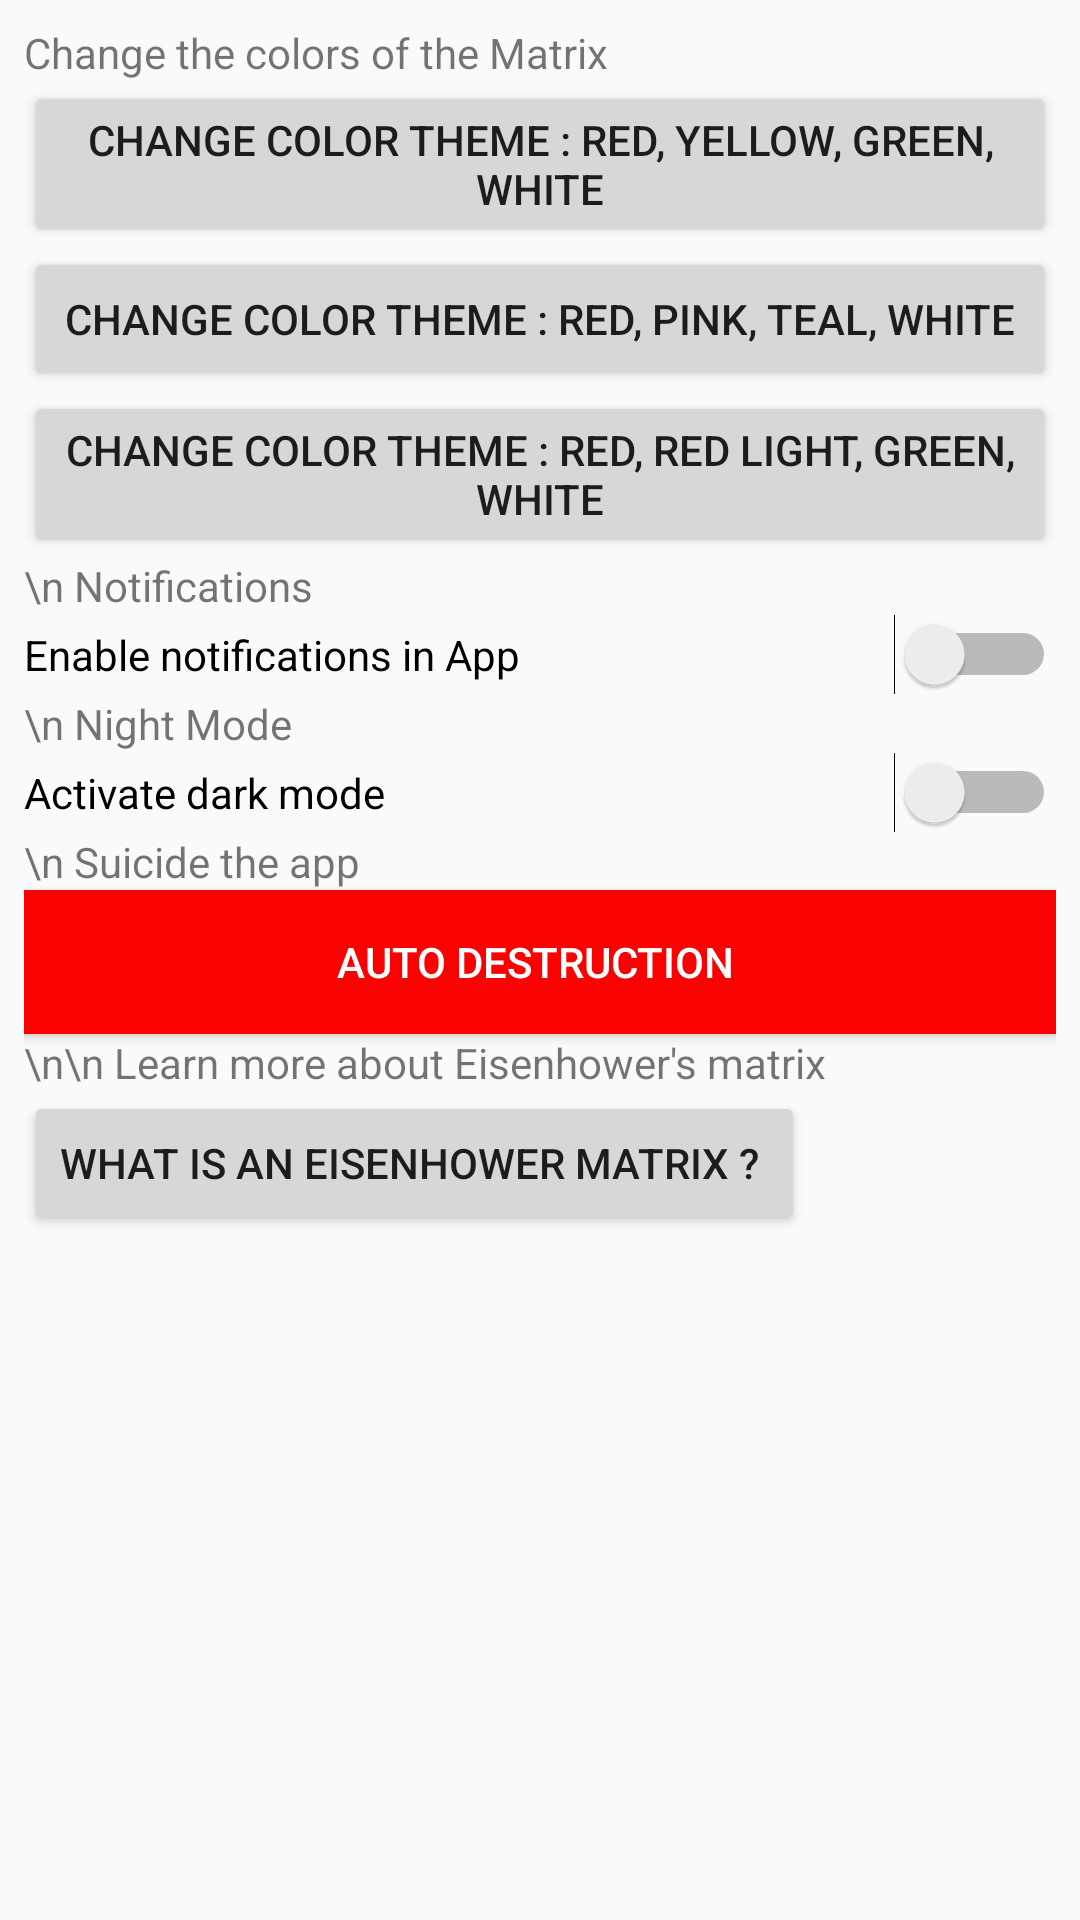

Here is an Android app screen rendered from its layout file. Give the layout XML and the strings, colors and styles it references.
<!-- AndroidManifest.xml: application theme AppTheme -->
<!-- res/layout/activity_settings.xml -->
<?xml version="1.0" encoding="utf-8"?>
<androidx.coordinatorlayout.widget.CoordinatorLayout xmlns:android="http://schemas.android.com/apk/res/android"
    xmlns:app="http://schemas.android.com/apk/res-auto"
    xmlns:tools="http://schemas.android.com/tools"
    android:layout_width="match_parent"
    android:layout_height="match_parent"
    tools:context=".matrix.Settings">

    <LinearLayout
        android:layout_width="match_parent"
        android:layout_height="wrap_content"
        android:orientation="vertical"
        android:padding="8dp">

        <TextView
            android:id="@+id/text_settings_colors"
            android:layout_width="match_parent"
            android:layout_height="wrap_content"
            android:text="Change the colors of the Matrix " />

        <Button
            android:id="@+id/button_set_red_yellow_green_white"
            android:layout_width="match_parent"
            android:layout_height="wrap_content"
            android:text="Change color Theme : red, yellow, green, white" />

        <Button
            android:id="@+id/button_set_red_pink_teal_white"
            android:layout_width="match_parent"
            android:layout_height="wrap_content"
            android:text="Change color Theme : red, pink, teal, white" />

        <Button
            android:id="@+id/button_set_red_red_light_green_white"
            android:layout_width="match_parent"
            android:layout_height="wrap_content"
            android:text="Change color Theme : red, red light, green, white" />

        <TextView
            android:id="@+id/text_settings_notifications"
            android:layout_width="match_parent"
            android:layout_height="wrap_content"
            android:text="\n Notifications" />

        <Switch
            android:id="@+id/switch_enable_notifications"
            android:layout_width="match_parent"
            android:layout_height="wrap_content"
            android:text="Enable notifications in App" />

        <TextView
            android:id="@+id/text_settings_dark_mode"
            android:layout_width="match_parent"
            android:layout_height="wrap_content"
            android:text="\n Night Mode " />

        <Switch
            android:id="@+id/switch_dark_mode"
            android:layout_width="match_parent"
            android:layout_height="wrap_content"
            android:text="Activate dark mode " />

        <TextView
            android:layout_width="match_parent"
            android:layout_height="wrap_content"
            android:text="\n Suicide the app" />

        <Button
            android:id="@+id/button_self_destruct"
            android:layout_width="match_parent"
            android:layout_height="match_parent"
            android:background="#FA0202"
            android:text="AUTO DESTRUCTION "
            android:textColor="@color/white" />

        <TextView
            android:layout_width="match_parent"
            android:layout_height="wrap_content"
            android:text="\n\n Learn more about Eisenhower's matrix" />
        <Button
            android:layout_width="wrap_content"
            android:layout_height="wrap_content"
            android:text="What is an Eisenhower matrix ? "
            android:id="@+id/button_learn_more_matrix"/>


    </LinearLayout>

</androidx.coordinatorlayout.widget.CoordinatorLayout>
<!-- resources referenced by this layout -->
<resources>
  <style name="AppTheme" parent="Theme.AppCompat.Light.DarkActionBar">
          
          <item name="colorPrimary">@color/black</item>
          <item name="colorPrimaryDark">@color/teal_200</item>
          <item name="colorAccent">@color/teal_700</item>
      </style>
  <!-- not gathered from this repository: default colours our renderer supplied (Android Studio template values) -->
  <color name="teal_200">#FF03DAC5</color>
  <color name="teal_700">#FF018786</color>
  <color name="black">#FF000000</color>
  <color name="white">#FFFFFFFF</color>
</resources>
